The GitHub repository autumn-tilley/Cartoon-Classification-Exploration contains a labelled image folder "15_Scene_Cartoon" with 15 categories: bedroom, coast, forest, highway, industrial, inside city, kitchen, living room, mountain, office, open country, store, street, suburb, tall building. Examples follow, each with its label.

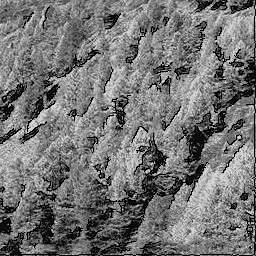
Label: forest

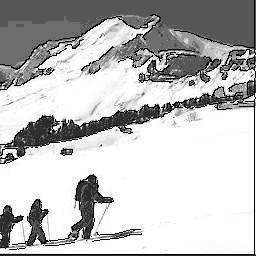
Label: mountain

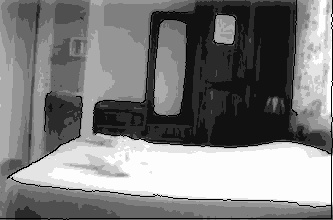
Label: bedroom

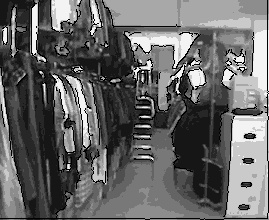
Label: store

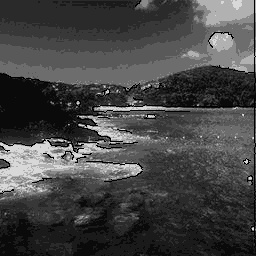
Label: coast

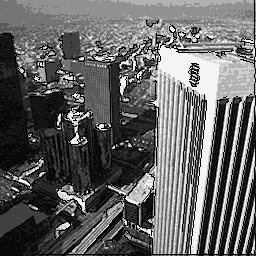
Label: tall building
